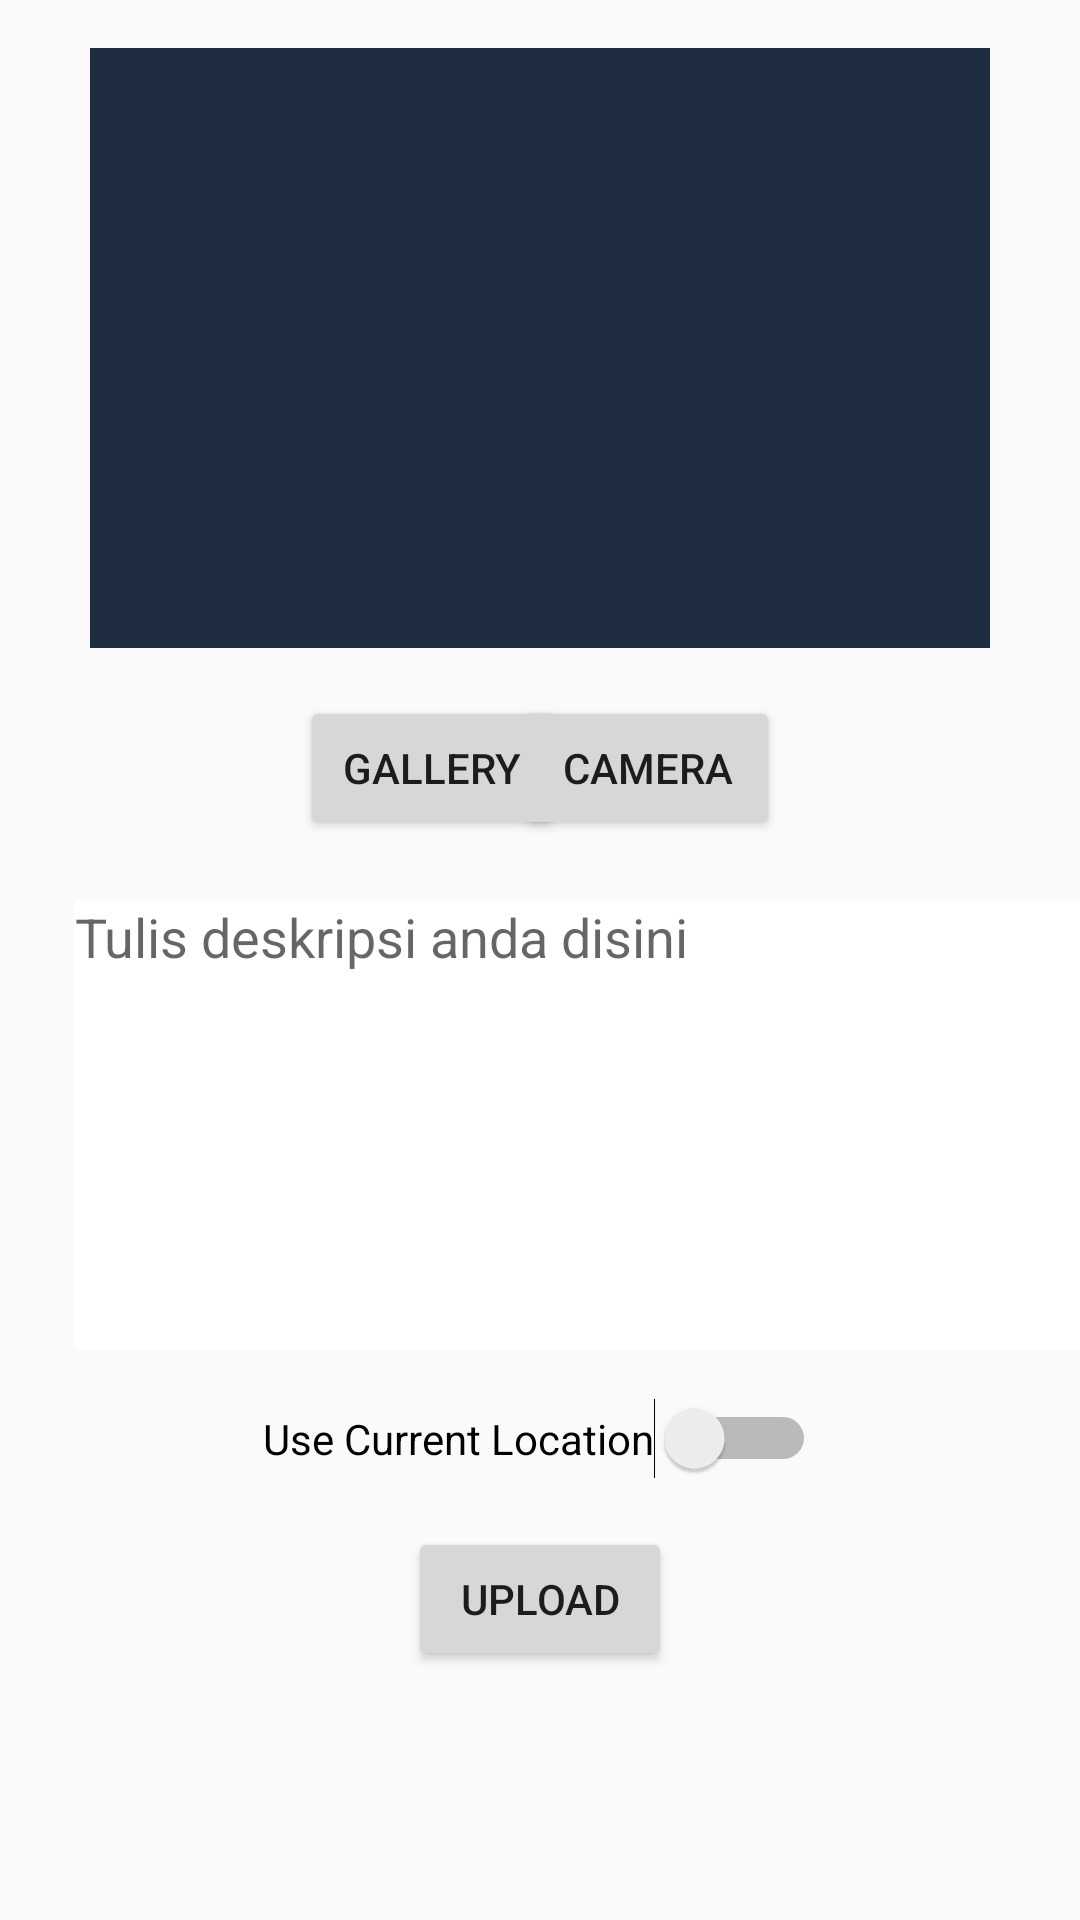

Layout XML and referenced resources for this Android screen:
<!-- AndroidManifest.xml: application theme Theme.StoryApps -->
<!-- res/layout/activity_add_story.xml -->
<?xml version="1.0" encoding="utf-8"?>
<RelativeLayout xmlns:android="http://schemas.android.com/apk/res/android"
    android:layout_width="match_parent"
    android:layout_height="match_parent">

    <ImageView
        android:id="@+id/imageView"
        android:layout_width="300dp"
        android:layout_height="200dp"
        android:layout_centerHorizontal="true"
        android:layout_marginTop="16dp"
        android:background="@color/navy"/>

    <Button
        android:id="@+id/btn_camera"
        android:layout_width="wrap_content"
        android:layout_height="wrap_content"
        android:layout_below="@id/imageView"
        android:layout_marginTop="16dp"
        android:layout_marginEnd="100dp"
        android:layout_alignParentEnd="true"
        android:text="Camera"/>

    <Button
        android:id="@+id/btn_gallery"
        android:layout_width="wrap_content"
        android:layout_height="wrap_content"
        android:layout_below="@id/imageView"
        android:layout_marginTop="16dp"
        android:layout_marginStart="100dp"
        android:layout_alignParentStart="true"
        android:text="Gallery"/>

    <EditText
        android:id="@+id/et_description"
        android:layout_width="350dp"
        android:layout_height="150dp"
        android:layout_marginLeft="25dp"
        android:layout_marginTop="300dp"
        android:gravity="start|top"
        android:background="@color/white"
        android:hint="Tulis deskripsi anda disini"/>

    <Switch
        android:id="@+id/switch_location"
        android:layout_width="wrap_content"
        android:layout_height="wrap_content"
        android:layout_below="@id/et_description"
        android:layout_centerHorizontal="true"
        android:layout_marginTop="16dp"
        android:text="Use Current Location" />
    <Button
        android:id="@+id/btn_upload"
        android:layout_width="wrap_content"
        android:layout_height="wrap_content"
        android:layout_below="@id/switch_location"
        android:layout_centerHorizontal="true"
        android:layout_marginTop="16dp"
        android:text="Upload"/>

</RelativeLayout>
<!-- resources referenced by this layout -->
<resources>
  <color name="navy">#1E2D3F</color>
  <color name="white">#FFFFFFFF</color>
  <style name="Theme.StoryApps" parent="Base.Theme.StoryApps" />
  <style name="Base.Theme.StoryApps" parent="Theme.AppCompat.DayNight.DarkActionBar">
          
          
      </style>
</resources>
